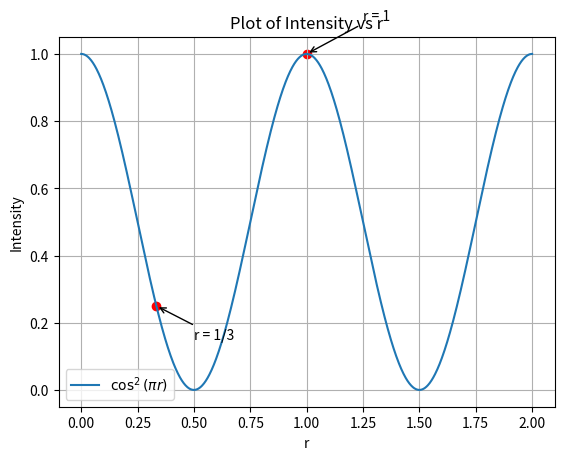

Write the Python code that produced this figure.
import numpy as np
import matplotlib.pyplot as plt

# Function for intensity
def intensity(r, lam):
    return np.cos(np.pi * r * lam)**2

# Range of r values
r_values = np.linspace(0, 2, 1000)

# Choose a value for lambda
lambda_value = 1

# Calculate intensity for each r
intensity_values = intensity(r_values, lambda_value)

# Plot the intensity
plt.plot(r_values, intensity_values, label=r'$\cos^2(\pi r)$')
plt.xlabel('r')
plt.ylabel('Intensity')
plt.title('Plot of Intensity vs r')
plt.legend()
plt.grid(True)
# Mark intensity values for r = 1 and r = 1/3
plt.scatter([1, 1/3], [intensity(1, lambda_value), intensity(1/3, lambda_value)], color='red')
plt.annotate('r = 1', xy=(1, intensity(1, lambda_value)), xytext=(1.25, intensity(1, lambda_value) + 0.1),
             arrowprops=dict(facecolor='black', arrowstyle='->'))
plt.annotate('r = 1/3', xy=(1/3, intensity(1/3, lambda_value)), xytext=(0.5, intensity(1/3, lambda_value) - 0.1),
             arrowprops=dict(facecolor='black', arrowstyle='->'))

# Save the plot
plt.savefig('intensity_plot.png')

# Show the plot
plt.show()
